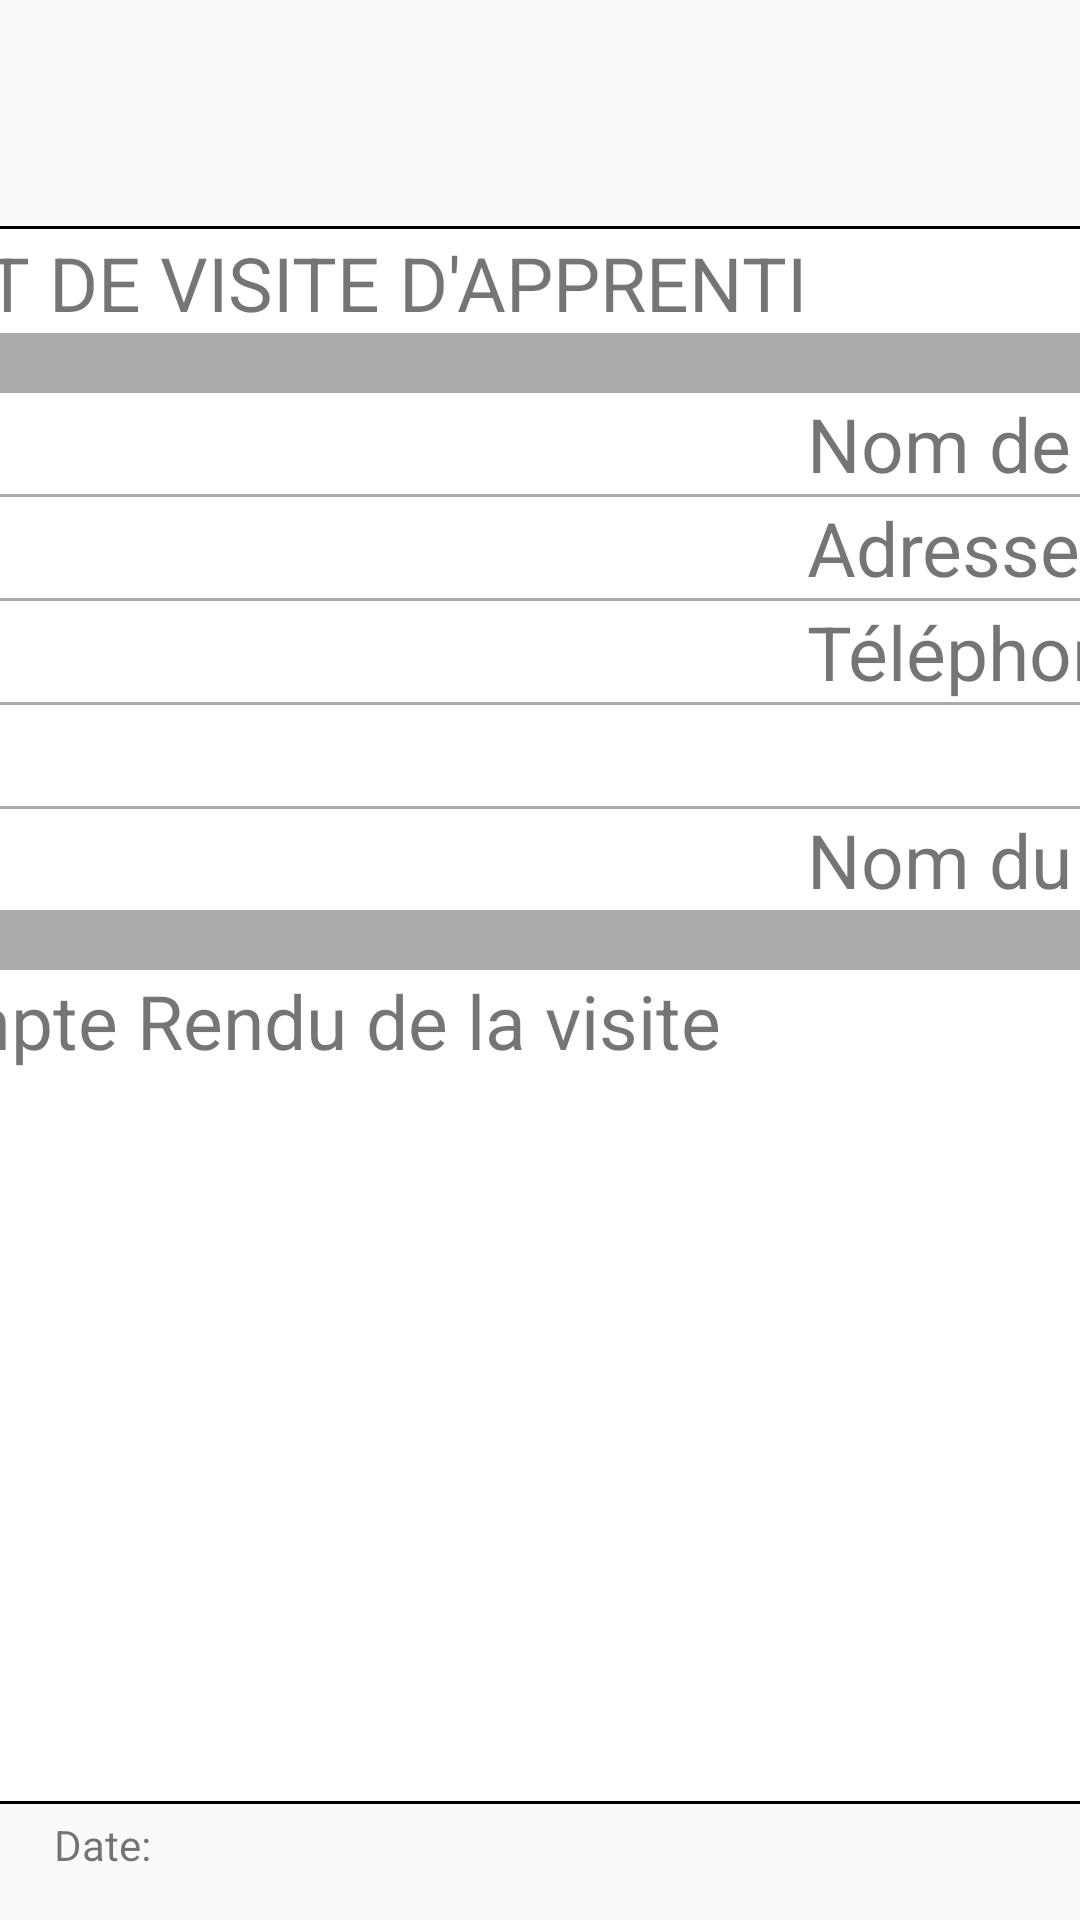

Produce the Android XML layout that renders to this screen, including the resource entries it uses.
<!-- AndroidManifest.xml: application theme AppTheme -->
<!-- res/layout/rapportdevisite.xml -->
<?xml version="1.0" encoding="utf-8"?>
<androidx.constraintlayout.widget.ConstraintLayout xmlns:android="http://schemas.android.com/apk/res/android"
    xmlns:app="http://schemas.android.com/apk/res-auto"
    xmlns:tools="http://schemas.android.com/tools"
    android:layout_width="match_parent"
    android:layout_height="match_parent">

    <ScrollView
        android:id="@+id/scrollView2"
        android:layout_width="1142dp"
        android:layout_height="526dp"
        android:background="@drawable/cell"
        android:padding="2dp"
        app:layout_constraintBottom_toBottomOf="parent"
        app:layout_constraintEnd_toEndOf="parent"
        app:layout_constraintStart_toStartOf="parent"
        app:layout_constraintTop_toTopOf="parent"
        app:layout_constraintVertical_bias="0.65999997" >

        <TableLayout
            android:layout_width="match_parent"
            android:layout_height="wrap_content">

            <TableRow
                android:layout_width="match_parent"
                android:layout_height="match_parent" >

                <TextView
                    android:id="@+id/textView5"
                    android:layout_width="wrap_content"
                    android:layout_height="wrap_content" />

                <TextView
                    android:id="@+id/textView3"
                    android:layout_width="wrap_content"
                    android:layout_height="wrap_content"
                    android:text="RAPPORT DE VISITE D'APPRENTI"
                    android:textSize="25dp" />
            </TableRow>
  <View
                android:layout_width="match_parent"
                android:layout_height="20dp"
                android:background="@android:color/darker_gray" />
            <TableRow
                android:layout_width="wrap_content"
                android:layout_height="wrap_content">

                <TextView
                    android:layout_width="wrap_content"
                    android:layout_height="match_parent"
                    android:text="Nom de l'apprenti(e)"
                    android:textSize="25dp" />

                <TextView
                    android:id="@+id/NomAppRv"
                    android:layout_width="318dp"
                    android:layout_height="match_parent"
                    android:text=" "
                    android:textSize="25dp" />

                <TextView
                    android:layout_width="wrap_content"
                    android:layout_height="wrap_content"
                    android:text="Nom de l'entreprise"
                    android:textSize="25dp" />


            </TableRow>

            <View
                android:layout_width="match_parent"
                android:layout_height="1dp"
                android:background="@android:color/darker_gray" />

            <TableRow
                android:layout_width="match_parent"
                android:layout_height="match_parent">

                <TextView
                    android:layout_width="wrap_content"
                    android:layout_height="match_parent"
                    android:text="Adresse de l'apprenti(e)"
                    android:textSize="25dp" />

                <TextView
                    android:id="@+id/AddAppRv"
                    android:layout_width="wrap_content"
                    android:layout_height="wrap_content"
                    android:textSize="25dp" />

                <TextView
                    android:layout_width="wrap_content"
                    android:layout_height="wrap_content"
                    android:text="Adresse de l'entreprise"
                    android:textSize="25dp" />

                <TextView
                    android:id="@+id/AdresseEntRv"
                    android:layout_width="wrap_content"
                    android:layout_height="wrap_content"
                    android:textSize="25dp" />

            </TableRow>

            <View
                android:layout_width="match_parent"
                android:layout_height="1dp"
                android:background="@android:color/darker_gray" />

            <TableRow
                android:layout_width="match_parent"
                android:layout_height="match_parent">

                <TextView
                    android:layout_width="wrap_content"
                    android:layout_height="wrap_content"
                    android:text="Téléphone de l'Apprenti(e)"
                    android:textSize="25dp" />

                <TextView
                    android:id="@+id/TelAppRv"
                    android:layout_width="wrap_content"
                    android:layout_height="wrap_content"
                    android:textSize="25dp" />

                <TextView
                    android:layout_width="wrap_content"
                    android:layout_height="wrap_content"
                    android:text="Téléphone de l'entreprise"
                    android:textSize="25dp" />

                <TextView
                    android:id="@+id/TelEntRv"
                    android:layout_width="wrap_content"
                    android:layout_height="wrap_content"
                    android:textSize="25dp" />

            </TableRow>

            <View
                android:layout_width="match_parent"
                android:layout_height="1dp"
                android:background="@android:color/darker_gray" />

            <TableRow
                android:layout_width="match_parent"
                android:layout_height="match_parent">

                <TextView
                    android:layout_width="wrap_content"
                    android:layout_height="wrap_content"
                    android:text="Debut du Contrat"
                    android:textSize="25dp" />

                <TextView
                    android:id="@+id/DebutContratRv"
                    android:layout_width="wrap_content"
                    android:layout_height="wrap_content"
                    android:textSize="25dp" />

            </TableRow>

            <View
                android:layout_width="match_parent"
                android:layout_height="1dp"
                android:background="@android:color/darker_gray" />

            <TableRow
                android:layout_width="match_parent"
                android:layout_height="match_parent">

                <TextView
                    android:layout_width="wrap_content"
                    android:layout_height="wrap_content"
                    android:text="Classe"
                    android:textSize="25dp" />

                <TextView
                    android:id="@+id/ClasseAppRv"
                    android:layout_width="wrap_content"
                    android:layout_height="wrap_content"
                    android:textSize="25dp" />

                <TextView
                    android:layout_width="wrap_content"
                    android:layout_height="wrap_content"
                    android:text="Nom du maitre de stage"
                    android:textSize="25dp" />

                <TextView
                    android:id="@+id/NomMaitreRv"
                    android:layout_width="wrap_content"
                    android:layout_height="wrap_content"
                    android:textSize="25dp" />
            </TableRow>

            <View
                android:layout_width="match_parent"
                android:layout_height="20dp"
                android:background="@android:color/darker_gray" />


            <TableRow
                android:layout_width="match_parent"
                android:layout_height="match_parent">

                <TextView
                    android:layout_width="wrap_content"
                    android:layout_height="match_parent"
                    android:textSize="25dp" />

                <TextView
                    android:layout_width="wrap_content"
                    android:layout_height="match_parent"
                    android:text="        Compte Rendu de la visite"
                    android:textSize="25dp" />

            </TableRow>


        </TableLayout>

    </ScrollView>

    <TextView
        android:id="@+id/CompteRenduRv"
        android:layout_width="1141dp"
        android:layout_height="234dp"
        android:textSize="25dp"
        app:layout_constraintBottom_toBottomOf="parent"
        app:layout_constraintEnd_toEndOf="parent"
        app:layout_constraintStart_toStartOf="parent"
        app:layout_constraintTop_toTopOf="@+id/scrollView2"
        app:layout_constraintVertical_bias="0.83" />

    <TextView
        android:id="@+id/DateRv"
        android:layout_width="wrap_content"
        android:layout_height="wrap_content"
        android:text="Date:"
        app:layout_constraintBottom_toBottomOf="parent"
        app:layout_constraintEnd_toEndOf="parent"
        app:layout_constraintHorizontal_bias="0.055"
        app:layout_constraintStart_toStartOf="parent"
        app:layout_constraintTop_toTopOf="parent"
        app:layout_constraintVertical_bias="0.975" />

</androidx.constraintlayout.widget.ConstraintLayout>
<!-- resources referenced by this layout -->
<resources>
  <!-- drawable cell (drawable) -->
  <?xml version="1.0" encoding="utf-8"?>
  <shape
    xmlns:android="http://schemas.android.com/apk/res/android"
      android:shape= "rectangle"  >
          <solid android:color="#FFFFFF"/>
          <stroke android:width="1dp"  android:color="#000000" />
  </shape>
  <style name="AppTheme" parent="Theme.AppCompat.DayNight.NoActionBar">
  
      </style>
</resources>
